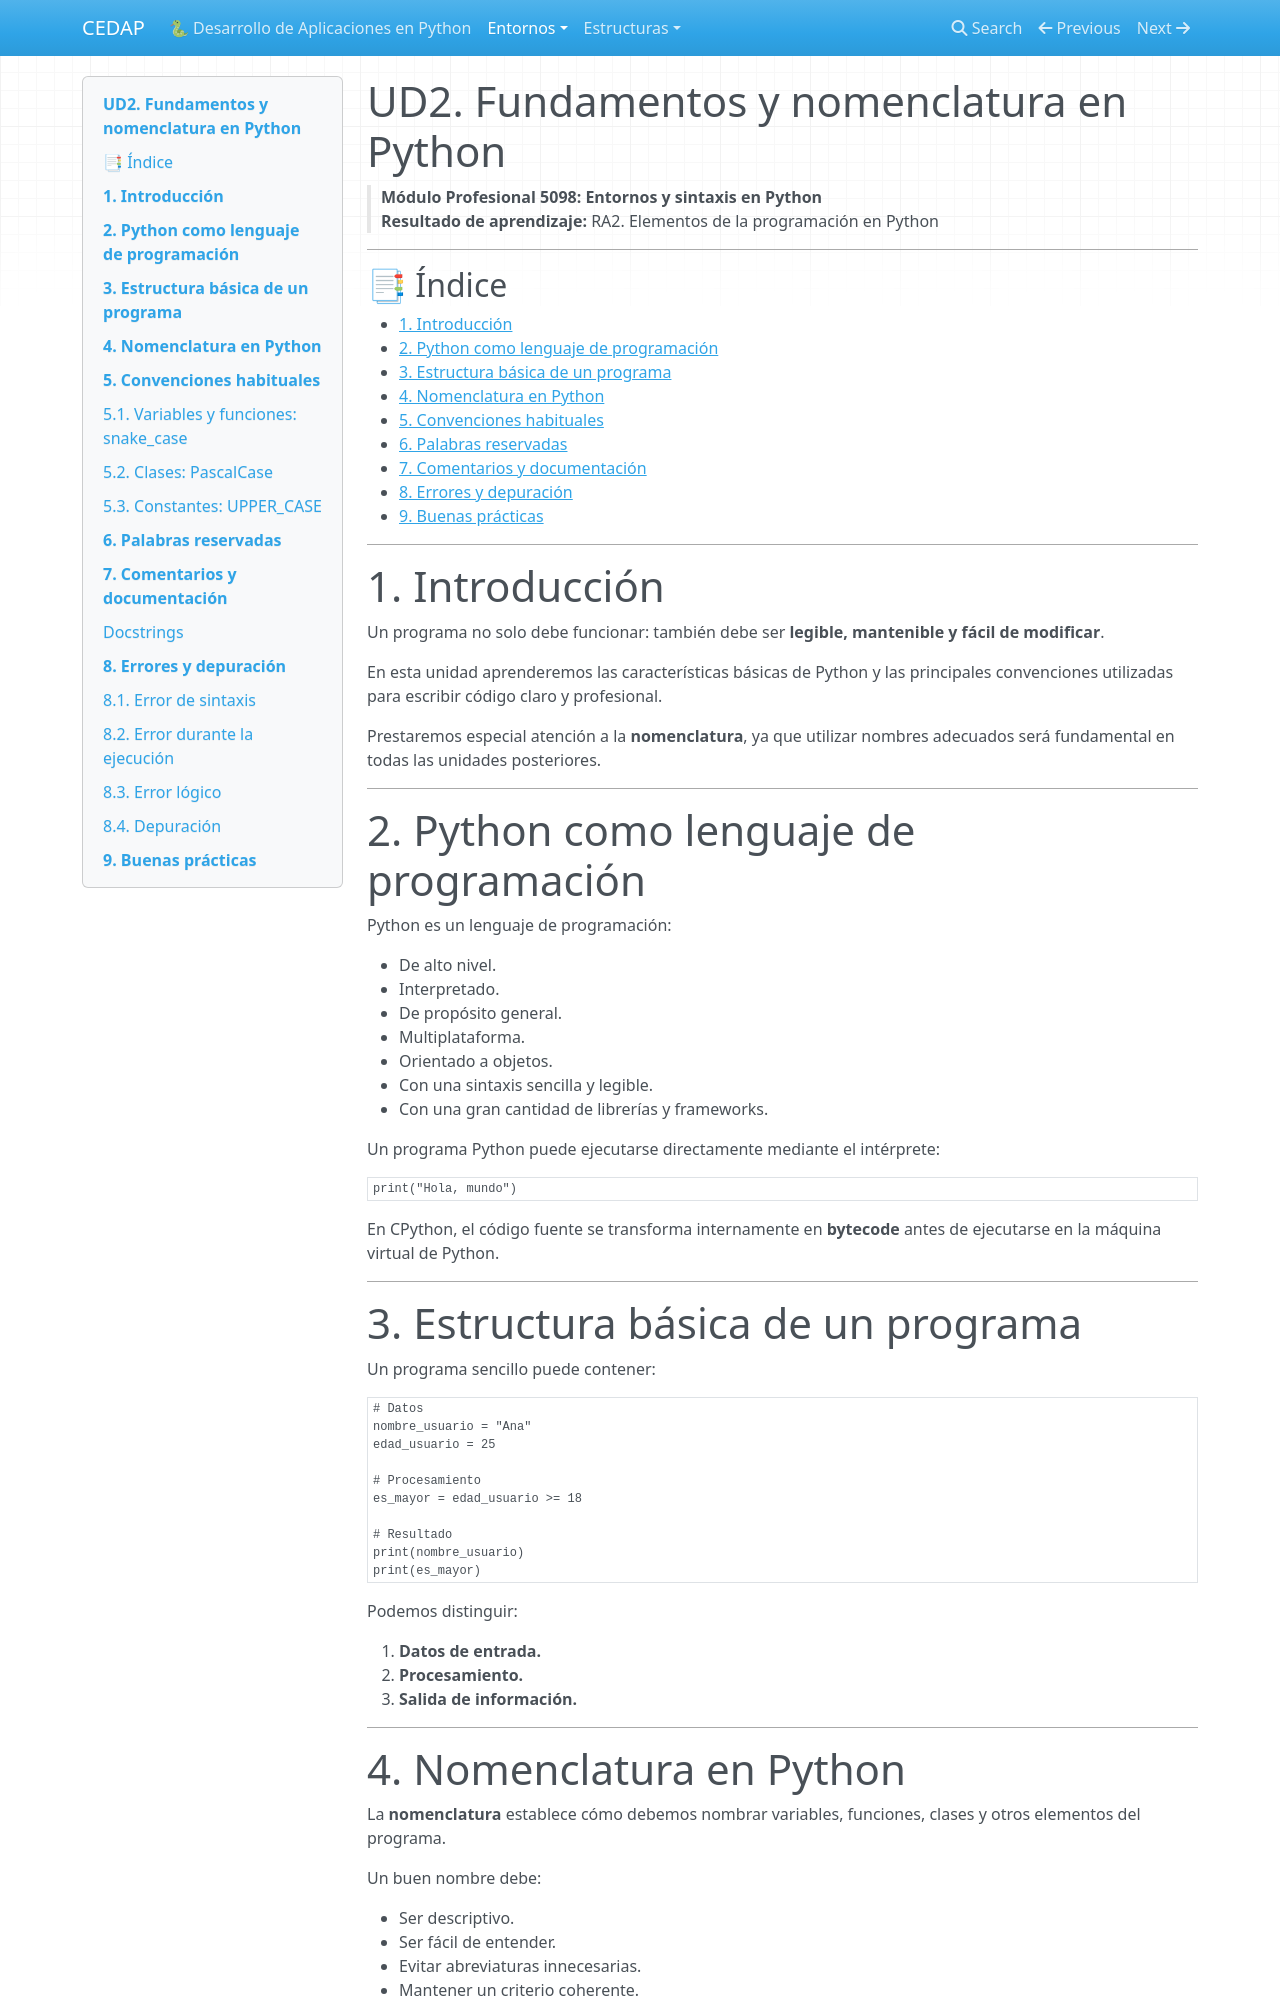

repository: alion1992/EntornosSintaxisEstructurasControlPython2026 · page: entornos/ud2/index.html · generator: mkdocs

# UD2. Fundamentos y nomenclatura en Python

> **Módulo Profesional 5098: Entornos y sintaxis en Python**  
> **Resultado de aprendizaje:** RA2. Elementos de la programación en Python

---

## 📑 Índice

- [1. Introducción](#1-introducción)
- [2. Python como lenguaje de programación](#2-python-como-lenguaje-de-programación)
- [3. Estructura básica de un programa](#3-estructura-básica-de-un-programa)
- [4. Nomenclatura en Python](#4-nomenclatura-en-python)
- [5. Convenciones habituales](#5-convenciones-habituales)
- [6. Palabras reservadas](#6-palabras-reservadas)
- [7. Comentarios y documentación](#7-comentarios-y-documentación)
- [8. Errores y depuración](#8-errores-y-depuración)
- [9. Buenas prácticas](#9-buenas-prácticas)


---

# 1. Introducción

Un programa no solo debe funcionar: también debe ser **legible, mantenible y fácil de modificar**.

En esta unidad aprenderemos las características básicas de Python y las principales convenciones utilizadas para escribir código claro y profesional.

Prestaremos especial atención a la **nomenclatura**, ya que utilizar nombres adecuados será fundamental en todas las unidades posteriores.

---

# 2. Python como lenguaje de programación

Python es un lenguaje de programación:

- De alto nivel.
- Interpretado.
- De propósito general.
- Multiplataforma.
- Orientado a objetos.
- Con una sintaxis sencilla y legible.
- Con una gran cantidad de librerías y frameworks.

Un programa Python puede ejecutarse directamente mediante el intérprete:

```python
print("Hola, mundo")
```

En CPython, el código fuente se transforma internamente en **bytecode** antes de ejecutarse en la máquina virtual de Python.

---
